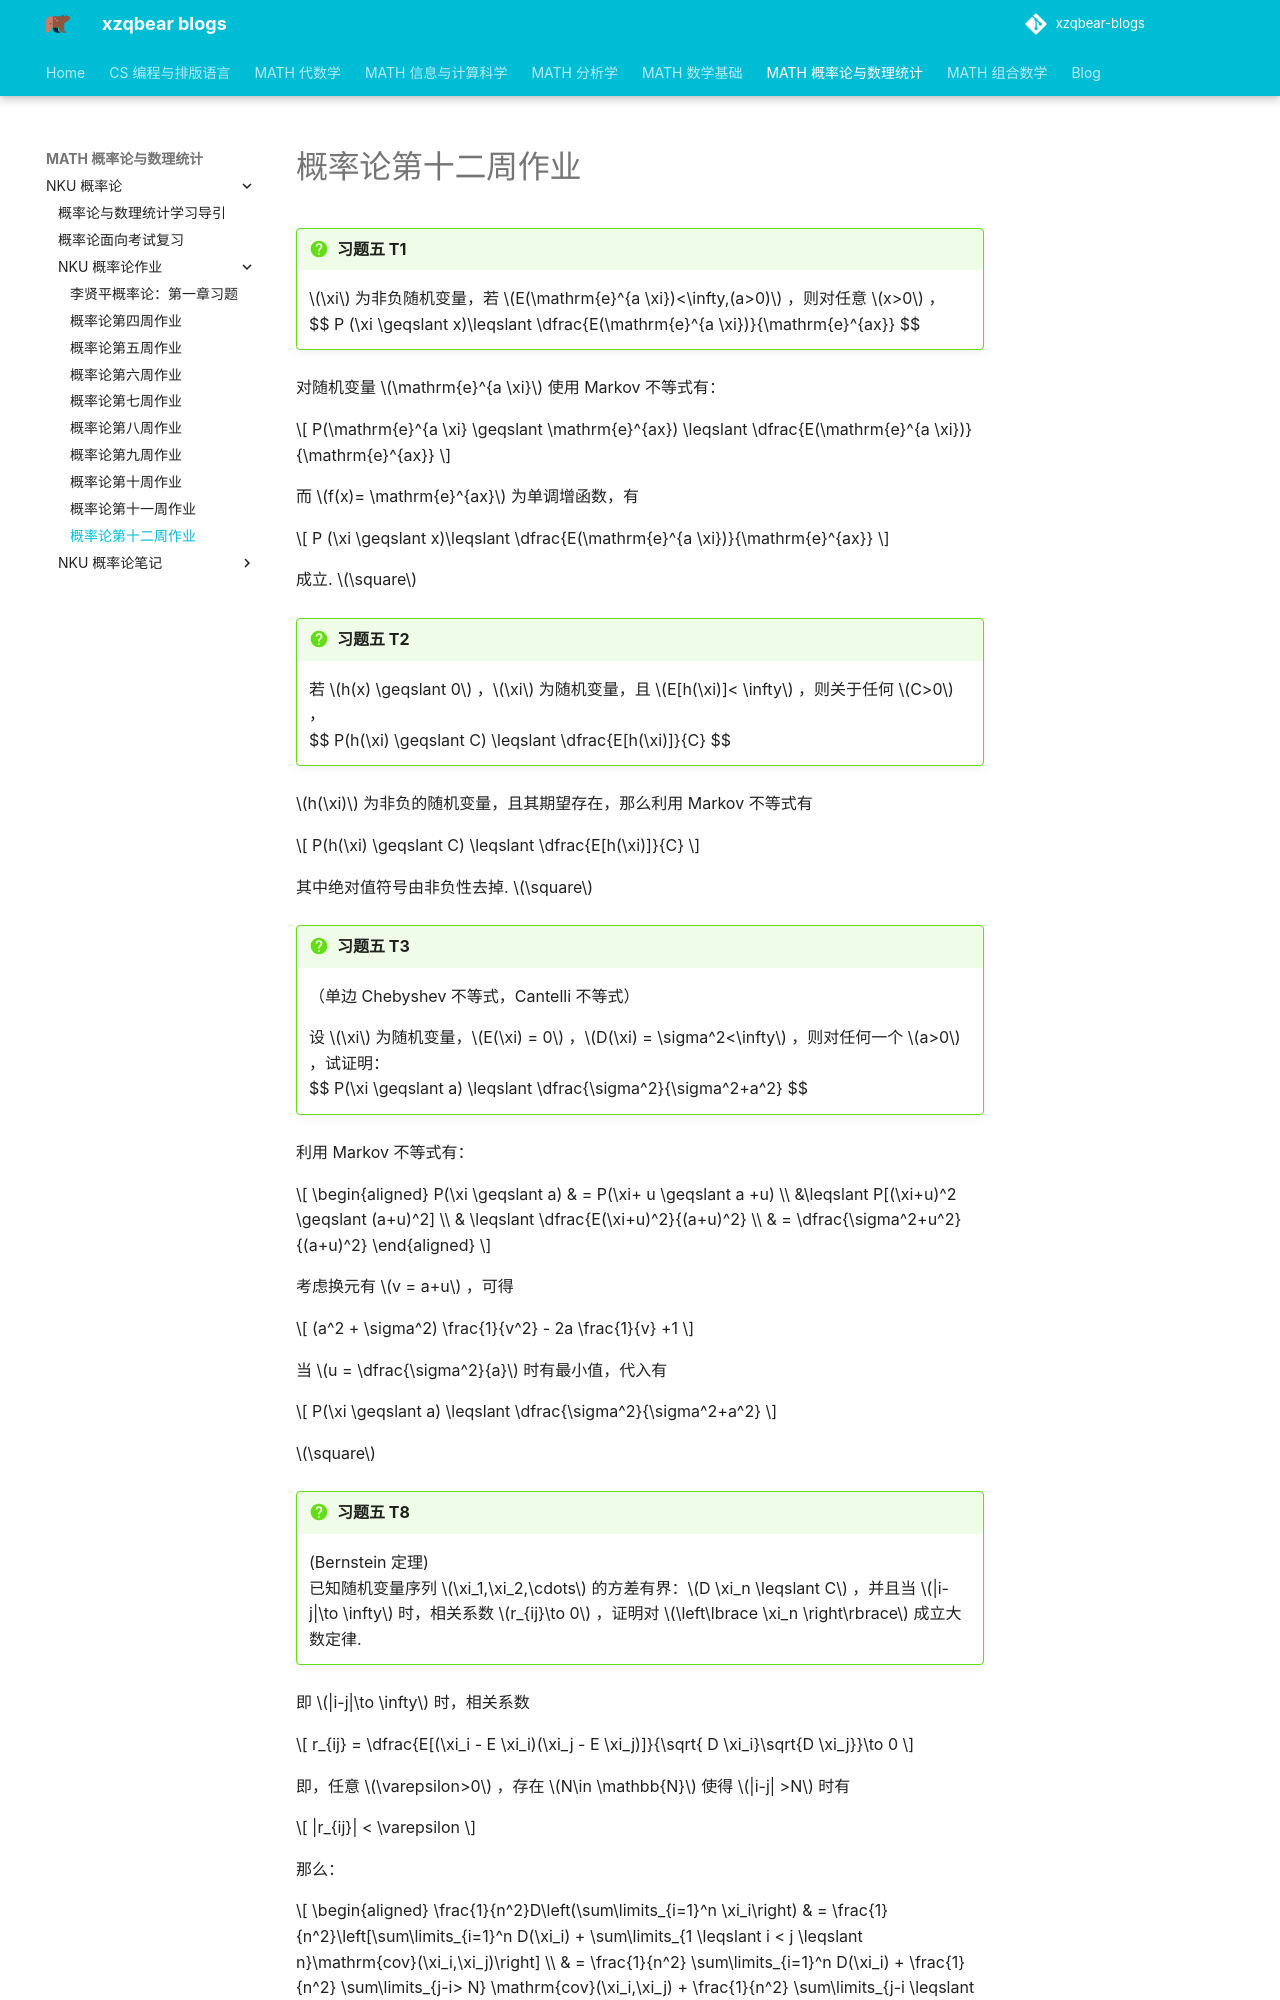

repository: xiong-ZH-zq/xzqbear-blogs · page: MATH-概率论与数理统计/NKU 概率论/NKU 概率论作业/2.3 概率论第十二周作业/index.html · generator: mkdocs

---
comments: true
---
# 概率论第十二周作业

>[!faq] 习题五 T1
>$\xi$ 为非负随机变量，若 $E(\mathrm{e}^{a \xi})<\infty,(a>0)$ ，则对任意 $x>0$ ，
>$$ P (\xi \geqslant x)\leqslant \dfrac{E(\mathrm{e}^{a \xi})}{\mathrm{e}^{ax}} $$ 

对随机变量 $\mathrm{e}^{a \xi}$ 使用 Markov 不等式有：

$$
P(\mathrm{e}^{a \xi} \geqslant \mathrm{e}^{ax}) \leqslant \dfrac{E(\mathrm{e}^{a \xi})}{\mathrm{e}^{ax}}
$$

而 $f(x)= \mathrm{e}^{ax}$ 为单调增函数，有

$$
P (\xi \geqslant x)\leqslant \dfrac{E(\mathrm{e}^{a \xi})}{\mathrm{e}^{ax}}
$$

成立. $\square$

>[!faq] 习题五 T2
>若 $h(x) \geqslant 0$ ，$\xi$ 为随机变量，且 $E[h(\xi)]< \infty$ ，则关于任何 $C>0$ ，
>$$ P(h(\xi) \geqslant C) \leqslant \dfrac{E[h(\xi)]}{C} $$

$h(\xi)$ 为非负的随机变量，且其期望存在，那么利用 Markov 不等式有

$$
P(h(\xi) \geqslant C) \leqslant \dfrac{E[h(\xi)]}{C}
$$

其中绝对值符号由非负性去掉. $\square$




>[!faq] 习题五 T3
>（单边 Chebyshev 不等式，Cantelli 不等式）
>
>设 $\xi$ 为随机变量，$E(\xi) = 0$ ，$D(\xi) = \sigma^2<\infty$ ，则对任何一个 $a>0$ ，试证明：
>$$ P(\xi \geqslant a) \leqslant \dfrac{\sigma^2}{\sigma^2+a^2} $$

利用 Markov 不等式有：

$$
\begin{aligned}
P(\xi \geqslant  a)  & = P(\xi+ u \geqslant a +u) \\
&\leqslant P[(\xi+u)^2 \geqslant (a+u)^2] \\
& \leqslant \dfrac{E(\xi+u)^2}{(a+u)^2} \\
& = \dfrac{\sigma^2+u^2}{(a+u)^2}
\end{aligned}
$$

考虑换元有 $v = a+u$ ，可得

$$
(a^2 + \sigma^2) \frac{1}{v^2} - 2a \frac{1}{v} +1
$$

当 $u = \dfrac{\sigma^2}{a}$ 时有最小值，代入有

$$
P(\xi \geqslant a) \leqslant \dfrac{\sigma^2}{\sigma^2+a^2}
$$

$\square$

>[!faq] 习题五 T8
>(Bernstein 定理)
>已知随机变量序列 $\xi_1,\xi_2,\cdots$ 的方差有界：$D \xi_n \leqslant C$ ，并且当 $|i-j|\to \infty$ 时，相关系数 $r_{ij}\to 0$ ，证明对 $\left\lbrace \xi_n \right\rbrace$ 成立大数定律.

即 $|i-j|\to \infty$ 时，相关系数 

$$
r_{ij} = \dfrac{E[(\xi_i - E \xi_i)(\xi_j - E \xi_j)]}{\sqrt{ D \xi_i}\sqrt{D \xi_j}}\to 0
$$

即，任意 $\varepsilon>0$ ，存在 $N\in \mathbb{N}$ 使得 $|i-j| >N$ 时有

$$
|r_{ij}| < \varepsilon
$$

那么：

$$
\begin{aligned}
\frac{1}{n^2}D\left(\sum\limits_{i=1}^n \xi_i\right) & = \frac{1}{n^2}\left[\sum\limits_{i=1}^n D(\xi_i) + \sum\limits_{1 \leqslant i < j \leqslant n}\mathrm{cov}(\xi_i,\xi_j)\right] \\
& = \frac{1}{n^2} \sum\limits_{i=1}^n D(\xi_i) + \frac{1}{n^2} \sum\limits_{j-i> N} \mathrm{cov}(\xi_i,\xi_j) + \frac{1}{n^2} \sum\limits_{j-i \leqslant N}\mathrm{cov}(\xi_i,\xi_j) \\
& \leqslant \frac{C}{n} + \dfrac{C}{n^2 }\dfrac{n(n-1)}{2} \varepsilon +  \frac{1}{n} NC
\end{aligned}
$$
